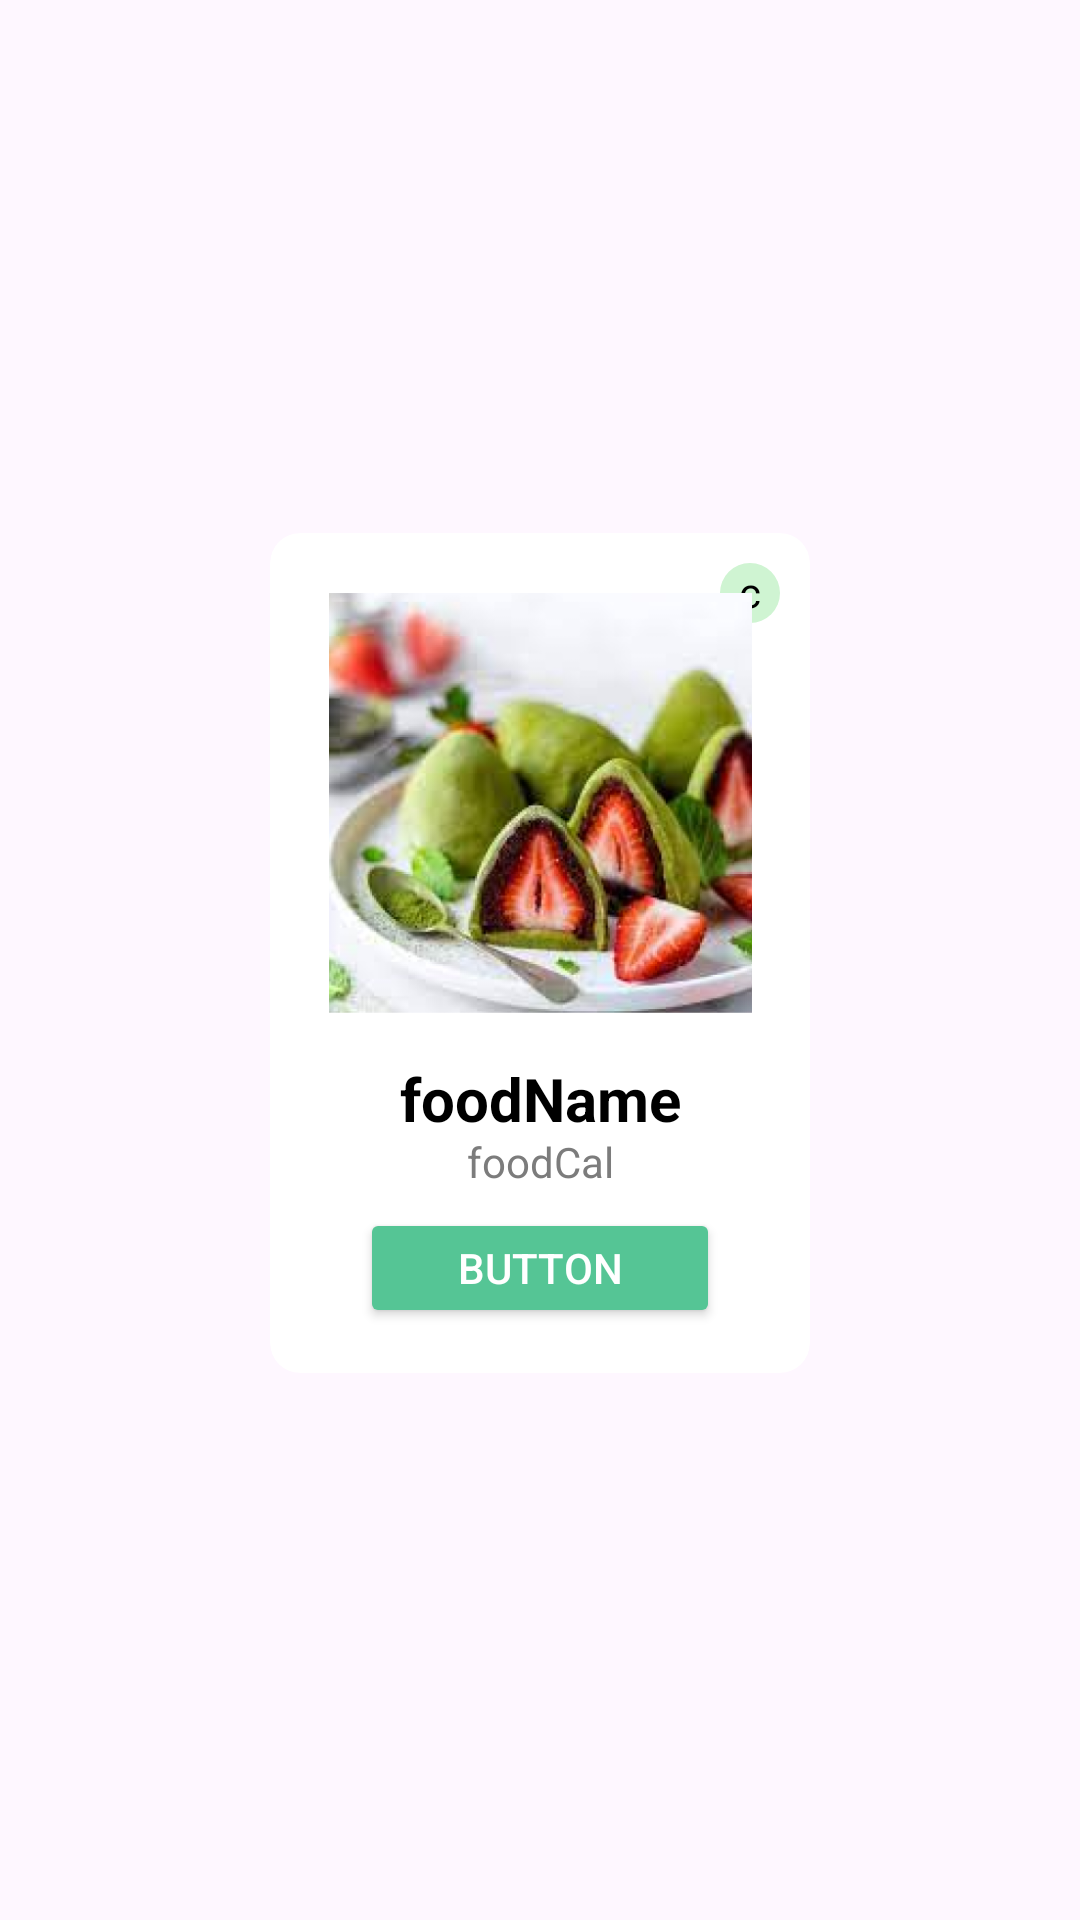

The Android layout XML behind this screen, and the referenced resources:
<!-- AndroidManifest.xml: application theme Theme.ICaLoriX -->
<!-- res/layout/meal_cv.xml -->
<?xml version="1.0" encoding="utf-8"?>
<androidx.constraintlayout.widget.ConstraintLayout xmlns:android="http://schemas.android.com/apk/res/android"
    xmlns:app="http://schemas.android.com/apk/res-auto"
    xmlns:tools="http://schemas.android.com/tools"
    android:layout_width="match_parent"
    android:layout_height="wrap_content"
    android:paddingHorizontal="2.5sp"
    android:paddingBottom="5sp">

    <androidx.cardview.widget.CardView
        android:id="@+id/MealCard"
        android:layout_width="180sp"
        android:layout_height="wrap_content"
        tools:layout_editor_absoluteX="20sp"
        app:layout_constraintTop_toTopOf="parent"
        app:layout_constraintStart_toStartOf="parent"
        app:layout_constraintEnd_toEndOf="parent"
        app:layout_constraintBottom_toBottomOf="parent"
        app:cardBackgroundColor="@color/white"
        app:cardCornerRadius="10sp"
        app:cardElevation="0sp">

        <TextView
            android:id="@+id/logo_custom"
            android:layout_width="20sp"
            android:layout_height="20sp"
            android:text="c"
            android:textAlignment="center"
            android:layout_marginStart="150sp"
            android:layout_marginTop="10sp"
            android:textColor="@color/black"
            android:background="@drawable/circle_background"/>

        <androidx.constraintlayout.widget.ConstraintLayout
            android:layout_width="match_parent"
            android:layout_height="wrap_content"
            android:padding="15sp">

            <ImageView
                android:id="@+id/imagePreview"
                android:layout_width="150sp"
                android:layout_height="150sp"
                android:scaleType="centerCrop"
                app:layout_constraintTop_toTopOf="parent"
                app:layout_constraintStart_toStartOf="parent"
                app:layout_constraintEnd_toEndOf="parent"
                app:srcCompat="@drawable/meal_preview"
                android:padding="5sp"
                />

            <TextView
                android:id="@+id/foodName"
                android:layout_width="match_parent"
                android:layout_height="25sp"
                android:layout_marginTop="10sp"
                android:textSize="20sp"
                android:text="foodName"
                android:textAlignment="center"
                android:textStyle="bold"
                android:textColor="@color/black"
                app:layout_constraintTop_toBottomOf="@id/imagePreview" />

            <TextView
                android:id="@+id/foodCal"
                android:layout_width="match_parent"
                android:layout_height="25sp"
                android:text="foodCal"
                android:textSize="14sp"
                android:textColor="@color/dark_grey"
                android:textAlignment="center"
                app:layout_constraintTop_toBottomOf="@id/foodName" />

            <Button
                android:id="@+id/button"
                android:layout_width="match_parent"
                android:layout_height="40sp"
                android:layout_marginHorizontal="15sp"
                android:text="Button"
                android:textColor="@color/white"
                android:backgroundTint="@color/dark_green"
                app:layout_constraintTop_toBottomOf="@id/foodCal" />

        </androidx.constraintlayout.widget.ConstraintLayout>
    </androidx.cardview.widget.CardView>

</androidx.constraintlayout.widget.ConstraintLayout>
<!-- resources referenced by this layout -->
<resources>
  <color name="black">#FF000000</color>
  <color name="dark_green">#55C595</color>
  <color name="dark_grey">#7C7C7C</color>
  <color name="white">#FFFFFFFF</color>
  <!-- drawable circle_background (drawable) -->
  <?xml version="1.0" encoding="utf-8"?>
  <shape xmlns:android="http://schemas.android.com/apk/res/android">
      <solid android:color="@color/light_green"></solid>
      <corners android:radius="500sp"/>
  </shape>
  <!-- drawable meal_preview: png bitmap (drawable, 351764 bytes) -->
  <style name="Theme.ICaLoriX" parent="Base.Theme.ICaLoriX" />
  <color name="light_green">#CFF4D2</color>
  <style name="Base.Theme.ICaLoriX" parent="Theme.Material3.DayNight.NoActionBar">
          <item name="colorPrimary">@color/blue_green</item>
      </style>
  <color name="blue_green">#359D9E</color>
</resources>
